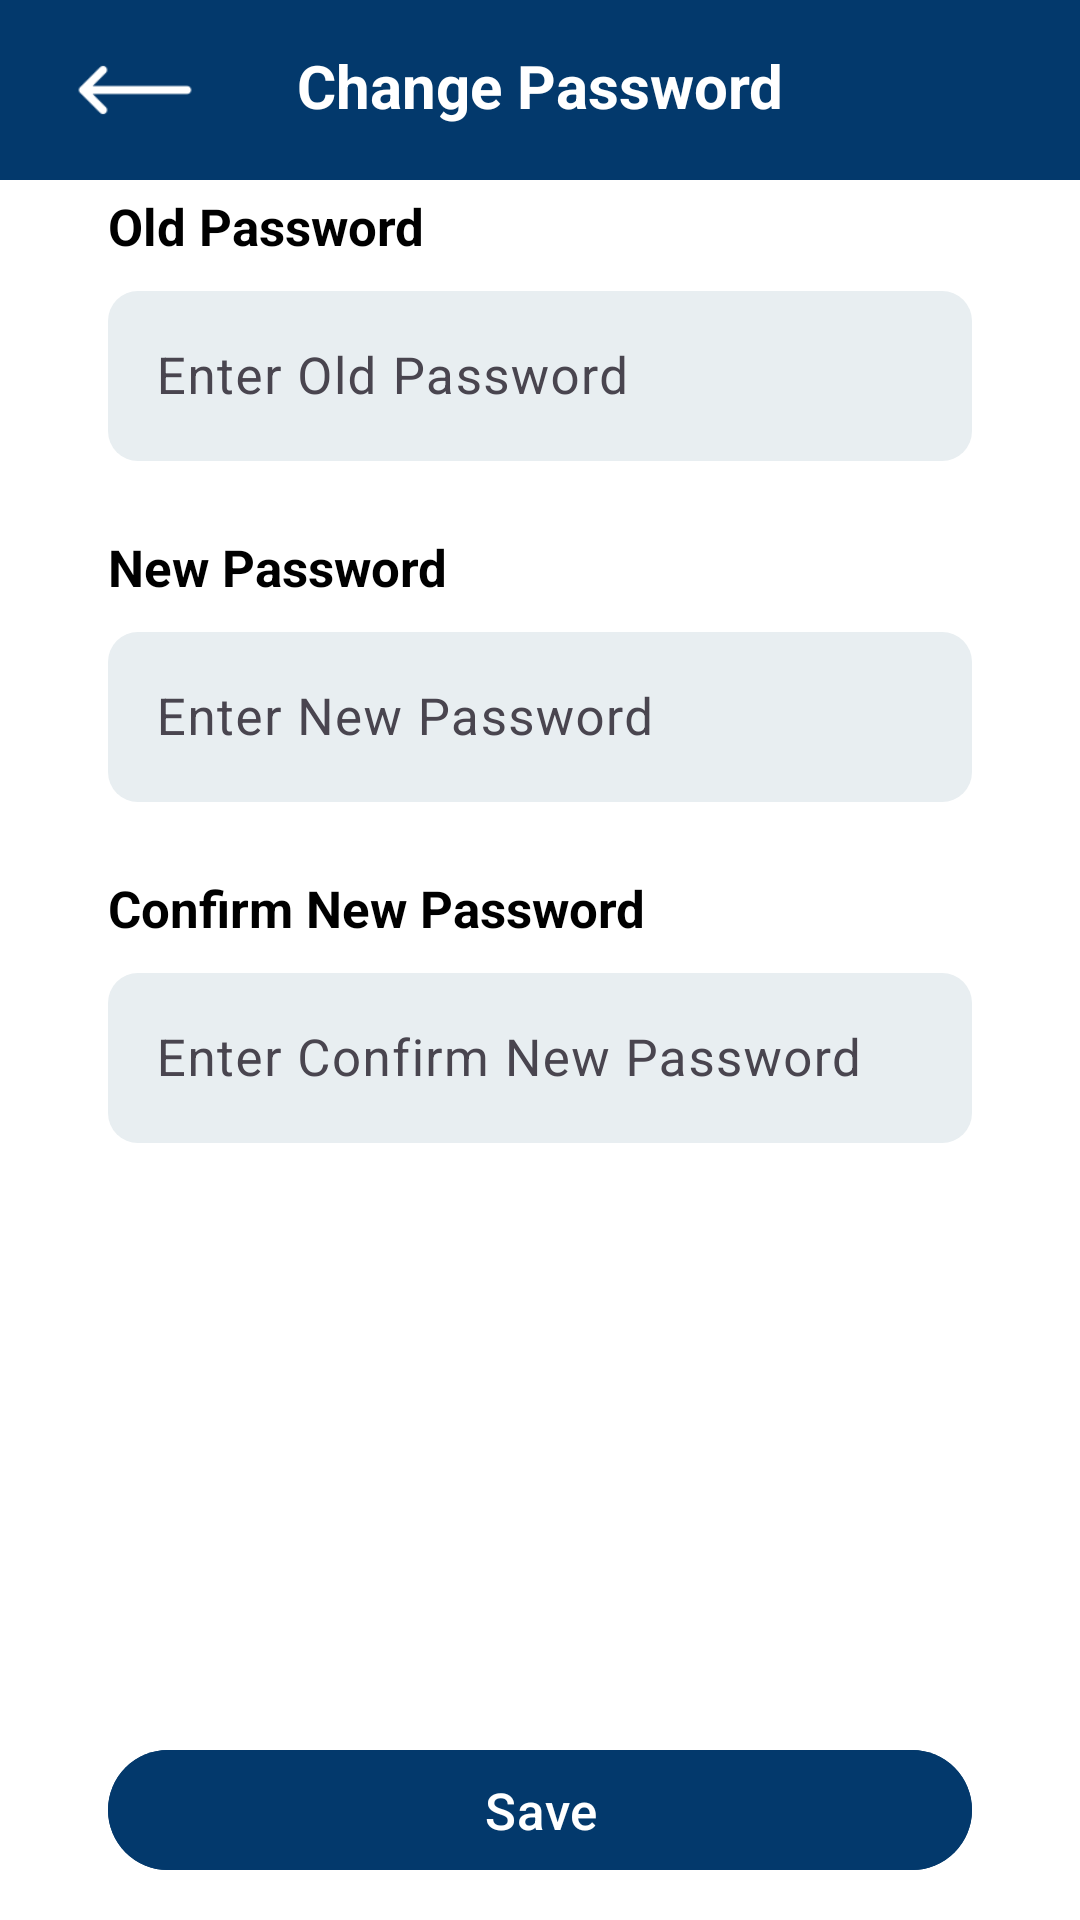

Produce the Android XML layout that renders to this screen, including the resource entries it uses.
<!-- AndroidManifest.xml: application theme Theme.CampusMarketplace -->
<!-- res/layout/fragment_change_password.xml -->
<?xml version="1.0" encoding="utf-8"?>
<layout xmlns:android="http://schemas.android.com/apk/res/android"
    xmlns:app="http://schemas.android.com/apk/res-auto"
    xmlns:tools="http://schemas.android.com/tools">

    <androidx.constraintlayout.widget.ConstraintLayout
        android:layout_width="match_parent"
        android:layout_height="match_parent"
        android:background="@color/white"
        tools:context=".ChangePasswordFragment">

        <androidx.constraintlayout.widget.ConstraintLayout
            android:id="@+id/app_bar"
            android:layout_width="match_parent"
            android:layout_height="60dp"
            android:background="@color/blue_Dark"
            android:orientation="horizontal"
            app:layout_constraintEnd_toEndOf="parent"
            app:layout_constraintStart_toStartOf="parent"
            app:layout_constraintTop_toTopOf="parent">

            <ImageButton
                android:id="@+id/btnUp"
                android:layout_width="70dp"
                android:layout_height="40dp"
                android:layout_marginLeft="10dp"
                android:layout_marginTop="10dp"
                android:background="@color/blue_Dark"
                android:scaleType="fitCenter"
                android:src="@drawable/back_arrow"
                app:layout_constraintStart_toStartOf="parent"
                app:layout_constraintTop_toTopOf="parent" />

            <TextView
                android:layout_width="wrap_content"
                android:layout_height="wrap_content"
                android:layout_margin="15dp"
                android:text="Change Password"
                android:textColor="@color/white"
                android:textSize="20sp"
                android:textStyle="bold"
                app:layout_constraintEnd_toEndOf="parent"
                app:layout_constraintStart_toStartOf="parent"
                app:layout_constraintTop_toTopOf="parent" />
        </androidx.constraintlayout.widget.ConstraintLayout>


        <androidx.constraintlayout.widget.Guideline
            android:id="@+id/initial_top_guideline"
            android:layout_width="wrap_content"
            android:layout_height="wrap_content"
            android:orientation="horizontal"
            app:layout_constraintGuide_percent="0.1" />


        <androidx.constraintlayout.widget.Guideline
            android:id="@+id/initial_bottom_guideline"
            android:layout_width="wrap_content"
            android:layout_height="wrap_content"
            android:orientation="horizontal"
            app:layout_constraintGuide_percent="0.98" />

        <androidx.constraintlayout.widget.Guideline
            android:id="@+id/start_guideline"
            android:layout_width="wrap_content"
            android:layout_height="wrap_content"
            android:orientation="vertical"
            app:layout_constraintGuide_percent="0.10" />

        <androidx.constraintlayout.widget.Guideline
            android:id="@+id/end_guideline"
            android:layout_width="wrap_content"
            android:layout_height="wrap_content"
            android:orientation="vertical"
            app:layout_constraintGuide_percent="0.90" />

        <TextView
            android:id="@+id/old_password_text_view"
            allcaps="true"
            android:layout_width="wrap_content"
            android:layout_height="wrap_content"
            android:text="@string/old_password_label"
            android:textColor="@color/black"
            android:textSize="17dp"
            android:textStyle="bold"
            app:layout_constraintStart_toStartOf="@+id/start_guideline"
            app:layout_constraintTop_toTopOf="@+id/initial_top_guideline" />

        <com.google.android.material.textfield.TextInputLayout
            android:id="@+id/old_password_text_input_layout"
            android:layout_width="0dp"
            android:layout_height="wrap_content"
            android:layout_marginTop="5dp"
            android:hint="@string/enter_old_password_hint"
            app:layout_constraintEnd_toStartOf="@+id/end_guideline"
            app:layout_constraintStart_toStartOf="@+id/old_password_text_view"
            app:layout_constraintTop_toBottomOf="@+id/old_password_text_view">

            <com.google.android.material.textfield.TextInputEditText
                android:id="@+id/old_password_edit_text"
                android:layout_width="match_parent"
                android:layout_height="wrap_content"
                android:background="@drawable/rounded_background"
                android:inputType="textPassword"
                android:textColor="@color/black"
                android:textColorHint="@color/dark_Grey"
                android:textSize="17sp"
                tools:ignore="VisualLintTextFieldSize" />
        </com.google.android.material.textfield.TextInputLayout>

        <TextView
            android:id="@+id/new_password_text_view"
            allcaps="true"
            android:layout_width="wrap_content"
            android:layout_height="wrap_content"
            android:layout_marginTop="24dp"
            android:text="@string/new_password_label"
            android:textColor="@color/black"
            android:textSize="17dp"
            android:textStyle="bold"
            app:layout_constraintStart_toStartOf="@+id/old_password_text_input_layout"
            app:layout_constraintTop_toBottomOf="@+id/old_password_text_input_layout" />

        <com.google.android.material.textfield.TextInputLayout
            android:id="@+id/new_password_text_input_layout"
            android:layout_width="0dp"
            android:layout_height="wrap_content"
            android:layout_marginTop="5dp"
            android:hint="@string/enter_new_password_hint"
            app:layout_constraintEnd_toStartOf="@+id/end_guideline"
            app:layout_constraintStart_toStartOf="@+id/new_password_text_view"
            app:layout_constraintTop_toBottomOf="@+id/new_password_text_view">

            <com.google.android.material.textfield.TextInputEditText
                android:id="@+id/new_password_edit_text"
                android:layout_width="match_parent"
                android:layout_height="wrap_content"
                android:background="@drawable/rounded_background"
                android:inputType="textPassword"
                android:textColor="@color/black"
                android:textColorHint="@color/dark_Grey"
                android:textSize="17sp"
                tools:ignore="VisualLintTextFieldSize" />
        </com.google.android.material.textfield.TextInputLayout>

        <TextView
            android:id="@+id/confirm_password_text_view"
            allcaps="true"
            android:layout_width="wrap_content"
            android:layout_height="wrap_content"
            android:layout_marginTop="24dp"
            android:text="@string/new_confirm_password_label"
            android:textColor="@color/black"
            android:textSize="17dp"
            android:textStyle="bold"
            app:layout_constraintStart_toStartOf="@+id/new_password_text_input_layout"
            app:layout_constraintTop_toBottomOf="@+id/new_password_text_input_layout" />

        <com.google.android.material.textfield.TextInputLayout
            android:id="@+id/confirm_password_text_input_layout"
            android:layout_width="0dp"
            android:layout_height="wrap_content"
            android:layout_marginTop="5dp"
            android:hint="@string/enter_confirm_new_password_hint"
            app:layout_constraintEnd_toStartOf="@+id/end_guideline"
            app:layout_constraintStart_toStartOf="@+id/confirm_password_text_view"
            app:layout_constraintTop_toBottomOf="@+id/confirm_password_text_view">

            <com.google.android.material.textfield.TextInputEditText
                android:id="@+id/confirm_password_edit_text"
                android:layout_width="match_parent"
                android:layout_height="wrap_content"
                android:background="@drawable/rounded_background"
                android:inputType="textPassword"
                android:textColor="@color/black"
                android:textColorHint="@color/dark_Grey"
                android:textSize="17sp"
                tools:ignore="VisualLintTextFieldSize" />
        </com.google.android.material.textfield.TextInputLayout>

        <com.google.android.material.button.MaterialButton
            android:id="@+id/save_btn"
            android:layout_width="0dp"
            android:layout_height="wrap_content"
            android:backgroundTint="@color/blue_Dark"
            android:text="@string/save_label"
            android:textColor="@color/white"
            android:textSize="17sp"
            app:layout_constraintBottom_toTopOf="@+id/initial_bottom_guideline"
            app:layout_constraintEnd_toStartOf="@+id/end_guideline"
            app:layout_constraintStart_toStartOf="@+id/start_guideline"
            tools:ignore="VisualLintButtonSize" />

    </androidx.constraintlayout.widget.ConstraintLayout>
</layout>
<!-- resources referenced by this layout -->
<resources>
  <color name="black">#FF000000</color>
  <color name="blue_Dark">#03396C</color>
  <color name="dark_Grey">#698976</color>
  <color name="white">#FFFFFFFF</color>
  <!-- drawable back_arrow: png bitmap (drawable, 828 bytes) -->
  <!-- drawable rounded_background (drawable) -->
  <?xml version="1.0" encoding="utf-8"?>
  <selector xmlns:android="http://schemas.android.com/apk/res/android">
      <item>
          <shape android:shape="rectangle">
              <solid android:color="@color/grey"/>
              <corners android:radius="10dp" />
          </shape>
      </item>
  </selector>
  <string name="enter_confirm_new_password_hint">Enter Confirm New Password</string>
  <string name="enter_new_password_hint">Enter New Password</string>
  <string name="enter_old_password_hint">Enter Old Password</string>
  <string name="new_confirm_password_label">Confirm New Password</string>
  <string name="new_password_label">New Password</string>
  <string name="old_password_label">Old Password</string>
  <string name="save_label">Save</string>
  <style name="Theme.CampusMarketplace" parent="Base.Theme.CampusMarketplace" />
  <color name="grey">#E8EEF1</color>
  <style name="Base.Theme.CampusMarketplace" parent="Theme.Material3.DayNight.NoActionBar">
          
          
      </style>
</resources>
